Photos from the image-classification dataset "DeepLearning_data_2type_auto" in the GitHub repository poudelef/End-To-End-Pipeline-. Its 4 classes are: CSA, hypopnea, MSA, OSA.

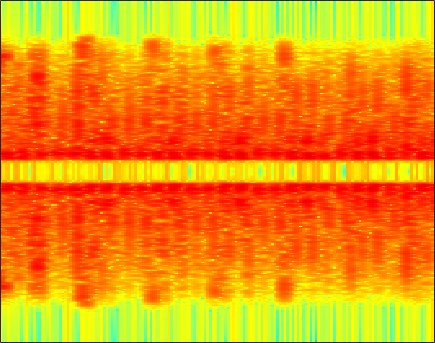
Label: hypopnea

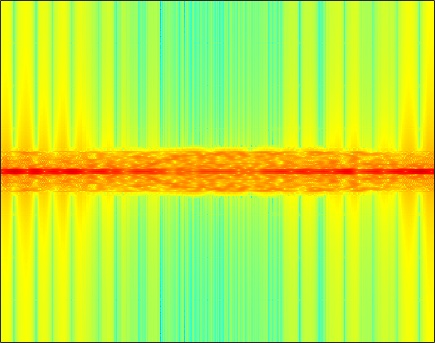
Label: MSA

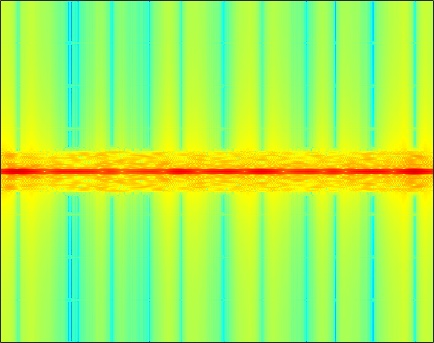
Label: MSA

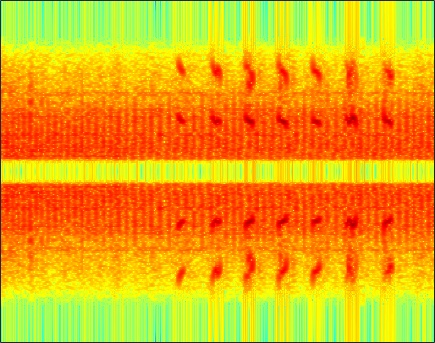
Label: hypopnea

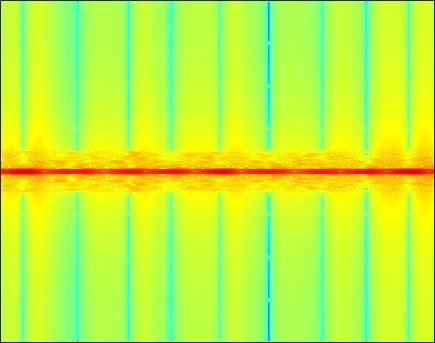
Label: OSA

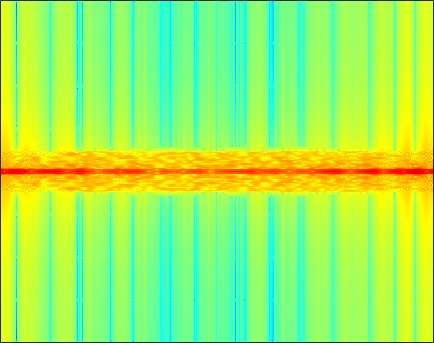
Label: CSA
